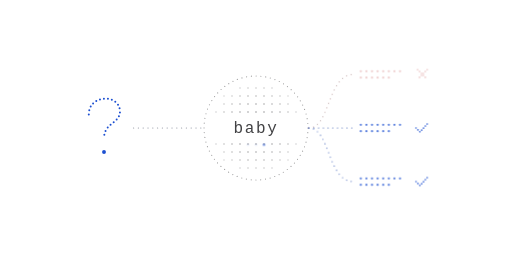
t = 0.00 s
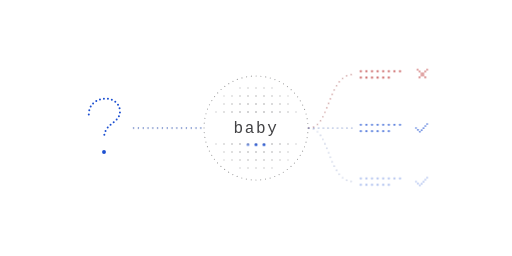
t = 1.73 s
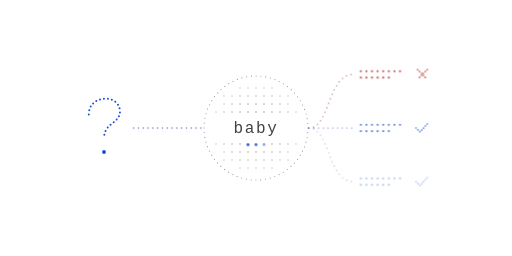
t = 3.23 s
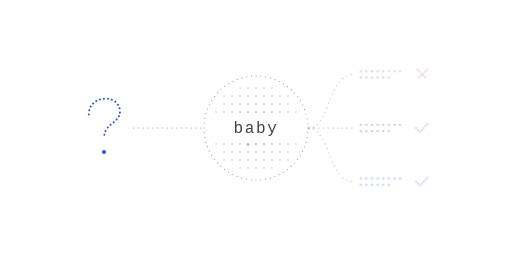
t = 5.00 s
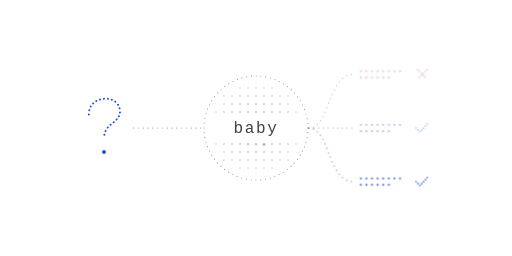
t = 6.83 s
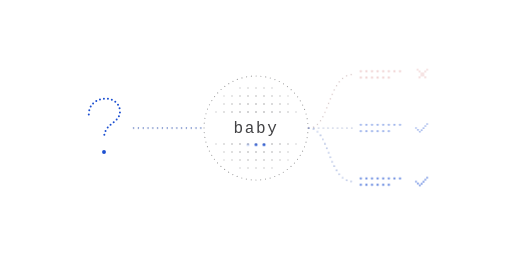
t = 8.33 s

The animated SVG that drew these frames (rendered in a browser with its animation timeline set to each time). Animation: 3 CSS @keyframes rules; one cycle of 10.00 s, repeats indefinitely.

<svg xmlns="http://www.w3.org/2000/svg" viewBox="0 0 640 320" width="640" height="320">
<style>
:root { color: #ececee; --accent: #b4cdff; --error: #ff9a9a; --surface: #09090a; }
@media (prefers-color-scheme: light) { :root { color: #131316; --accent: #1c4fd1; --error: #b42323; --surface: #f2f2f4; } }
.dot-path { fill: none; stroke: currentColor; stroke-width: 1.5; stroke-linecap: round; stroke-dasharray: 0 6; }
.signal { animation: signal 7s ease-in-out infinite; animation-delay: var(--delay, 0s); }
@keyframes signal { 0%, 12%, 85%, 100% { opacity: .08; } 35%, 48% { opacity: .95; } }
.answer-error { opacity: .7; animation: answer-error 10s ease-in-out infinite; animation-delay: var(--delay); }
.answer-ok { opacity: .65; animation: answer-ok 10s ease-in-out infinite; animation-delay: var(--delay); }
@keyframes answer-error { 0%, 12%, 78%, 100% { opacity: .28; } 24%, 50% { opacity: .9; } 63% { opacity: .3; } }
@keyframes answer-ok { 0%, 15%, 88%, 100% { opacity: .38; } 36%, 65% { opacity: .9; } }
@media (prefers-reduced-motion: reduce) { *, *::before, *::after { animation: none !important; } }
</style>
<g fill="currentColor">
<circle cx="300.00" cy="110.00" r="1.15" opacity="0.13" />
<circle cx="310.00" cy="110.00" r="1.15" opacity="0.15" />
<circle cx="320.00" cy="110.00" r="1.15" opacity="0.15" />
<circle cx="330.00" cy="110.00" r="1.15" opacity="0.15" />
<circle cx="340.00" cy="110.00" r="1.15" opacity="0.13" />
<circle cx="280.00" cy="120.00" r="1.15" opacity="0.11" />
<circle cx="290.00" cy="120.00" r="1.15" opacity="0.15" />
<circle cx="300.00" cy="120.00" r="1.15" opacity="0.18" />
<circle cx="310.00" cy="120.00" r="1.15" opacity="0.20" />
<circle cx="320.00" cy="120.00" r="1.15" opacity="0.20" />
<circle cx="330.00" cy="120.00" r="1.15" opacity="0.20" />
<circle cx="340.00" cy="120.00" r="1.15" opacity="0.18" />
<circle cx="350.00" cy="120.00" r="1.15" opacity="0.15" />
<circle cx="360.00" cy="120.00" r="1.15" opacity="0.11" />
<circle cx="280.00" cy="130.00" r="1.15" opacity="0.15" />
<circle cx="290.00" cy="130.00" r="1.15" opacity="0.19" />
<circle cx="300.00" cy="130.00" r="1.15" opacity="0.22" />
<circle cx="310.00" cy="130.00" r="1.15" opacity="0.24" />
<circle cx="320.00" cy="130.00" r="1.15" opacity="0.25" />
<circle cx="330.00" cy="130.00" r="1.15" opacity="0.24" />
<circle cx="340.00" cy="130.00" r="1.15" opacity="0.22" />
<circle cx="350.00" cy="130.00" r="1.15" opacity="0.19" />
<circle cx="360.00" cy="130.00" r="1.15" opacity="0.15" />
<circle cx="270.00" cy="140.00" r="1.15" opacity="0.13" />
<circle cx="280.00" cy="140.00" r="1.15" opacity="0.18" />
<circle cx="290.00" cy="140.00" r="1.15" opacity="0.22" />
<circle cx="300.00" cy="140.00" r="1.15" opacity="0.25" />
<circle cx="310.00" cy="140.00" r="1.15" opacity="0.27" />
<circle cx="320.00" cy="140.00" r="1.15" opacity="0.28" />
<circle cx="330.00" cy="140.00" r="1.15" opacity="0.27" />
<circle cx="340.00" cy="140.00" r="1.15" opacity="0.25" />
<circle cx="350.00" cy="140.00" r="1.15" opacity="0.22" />
<circle cx="360.00" cy="140.00" r="1.15" opacity="0.18" />
<circle cx="370.00" cy="140.00" r="1.15" opacity="0.13" />
<circle cx="270.00" cy="180.00" r="1.15" opacity="0.13" />
<circle cx="280.00" cy="180.00" r="1.15" opacity="0.18" />
<circle cx="290.00" cy="180.00" r="1.15" opacity="0.22" />
<circle cx="300.00" cy="180.00" r="1.15" opacity="0.25" />
<circle cx="310.00" cy="180.00" r="1.15" opacity="0.27" />
<circle cx="320.00" cy="180.00" r="1.15" opacity="0.28" />
<circle cx="330.00" cy="180.00" r="1.15" opacity="0.27" />
<circle cx="340.00" cy="180.00" r="1.15" opacity="0.25" />
<circle cx="350.00" cy="180.00" r="1.15" opacity="0.22" />
<circle cx="360.00" cy="180.00" r="1.15" opacity="0.18" />
<circle cx="370.00" cy="180.00" r="1.15" opacity="0.13" />
<circle cx="280.00" cy="190.00" r="1.15" opacity="0.15" />
<circle cx="290.00" cy="190.00" r="1.15" opacity="0.19" />
<circle cx="300.00" cy="190.00" r="1.15" opacity="0.22" />
<circle cx="310.00" cy="190.00" r="1.15" opacity="0.24" />
<circle cx="320.00" cy="190.00" r="1.15" opacity="0.25" />
<circle cx="330.00" cy="190.00" r="1.15" opacity="0.24" />
<circle cx="340.00" cy="190.00" r="1.15" opacity="0.22" />
<circle cx="350.00" cy="190.00" r="1.15" opacity="0.19" />
<circle cx="360.00" cy="190.00" r="1.15" opacity="0.15" />
<circle cx="280.00" cy="200.00" r="1.15" opacity="0.11" />
<circle cx="290.00" cy="200.00" r="1.15" opacity="0.15" />
<circle cx="300.00" cy="200.00" r="1.15" opacity="0.18" />
<circle cx="310.00" cy="200.00" r="1.15" opacity="0.20" />
<circle cx="320.00" cy="200.00" r="1.15" opacity="0.20" />
<circle cx="330.00" cy="200.00" r="1.15" opacity="0.20" />
<circle cx="340.00" cy="200.00" r="1.15" opacity="0.18" />
<circle cx="350.00" cy="200.00" r="1.15" opacity="0.15" />
<circle cx="360.00" cy="200.00" r="1.15" opacity="0.11" />
<circle cx="300.00" cy="210.00" r="1.15" opacity="0.13" />
<circle cx="310.00" cy="210.00" r="1.15" opacity="0.15" />
<circle cx="320.00" cy="210.00" r="1.15" opacity="0.15" />
<circle cx="330.00" cy="210.00" r="1.15" opacity="0.15" />
<circle cx="340.00" cy="210.00" r="1.15" opacity="0.13" />
</g>
<path class="dot-path" d="M111 143 C111 118 149 117 150 139 C150 155 130 153 130 173" style="stroke:var(--accent);stroke-width:2.5;stroke-dasharray:0 5"/>
<circle cx="130.00" cy="190.00" r="2.40" fill="var(--accent)"/>
<path class="dot-path" d="M167 160 H254" opacity=".4"/>
<path class="dot-path signal" d="M167 160 H254" style="stroke:var(--accent);--delay:-1s"/>
<circle cx="320" cy="160" r="65" fill="none" stroke="currentColor" stroke-width="1.5" stroke-linecap="round" stroke-dasharray="0 6" opacity=".4"/>
<text x="320" y="166" text-anchor="middle" fill="currentColor" font-family="ui-monospace, monospace" font-size="20" letter-spacing="2" opacity=".8">baby</text>
<circle cx="310.00" cy="181.00" r="1.80" fill="var(--accent)" class="signal" style="--delay:0.0s"/>
<circle cx="320.00" cy="181.00" r="1.80" fill="var(--accent)" class="signal" style="--delay:-0.8s"/>
<circle cx="330.00" cy="181.00" r="1.80" fill="var(--accent)" class="signal" style="--delay:-1.6s"/>
<path class="dot-path" d="M386 160 C413 160 409 93 442 93" opacity=".17"/>
<g class="answer-error" style="--delay:-1.2s; color:var(--error)">
<path class="dot-path" d="M386 160 C413 160 409 93 442 93" opacity=".65"/>
<circle cx="451.00" cy="89.00" r="1.40" opacity="0.80" fill="currentColor"/>
<circle cx="458.00" cy="89.00" r="1.40" opacity="0.80" fill="currentColor"/>
<circle cx="465.00" cy="89.00" r="1.40" opacity="0.80" fill="currentColor"/>
<circle cx="472.00" cy="89.00" r="1.40" opacity="0.80" fill="currentColor"/>
<circle cx="479.00" cy="89.00" r="1.40" opacity="0.80" fill="currentColor"/>
<circle cx="486.00" cy="89.00" r="1.40" opacity="0.80" fill="currentColor"/>
<circle cx="493.00" cy="89.00" r="1.40" opacity="0.80" fill="currentColor"/>
<circle cx="500.00" cy="89.00" r="1.40" opacity="0.80" fill="currentColor"/>
<circle cx="451.00" cy="97.00" r="1.40" opacity="0.80" fill="currentColor"/>
<circle cx="458.00" cy="97.00" r="1.40" opacity="0.80" fill="currentColor"/>
<circle cx="465.00" cy="97.00" r="1.40" opacity="0.80" fill="currentColor"/>
<circle cx="472.00" cy="97.00" r="1.40" opacity="0.80" fill="currentColor"/>
<circle cx="479.00" cy="97.00" r="1.40" opacity="0.80" fill="currentColor"/>
<circle cx="486.00" cy="97.00" r="1.40" opacity="0.80" fill="currentColor"/>
<path class="dot-path" d="M522 87 L534 99 M534 87 L522 99" style="stroke-width:2;stroke-dasharray:0 3.4"/>
</g>
<path class="dot-path" d="M386 160 C413 160 409 160 442 160" opacity=".17"/>
<g class="answer-ok" style="--delay:-4s; color:var(--accent)">
<path class="dot-path" d="M386 160 C413 160 409 160 442 160" opacity=".65"/>
<circle cx="451.00" cy="156.00" r="1.40" opacity="0.80" fill="currentColor"/>
<circle cx="458.00" cy="156.00" r="1.40" opacity="0.80" fill="currentColor"/>
<circle cx="465.00" cy="156.00" r="1.40" opacity="0.80" fill="currentColor"/>
<circle cx="472.00" cy="156.00" r="1.40" opacity="0.80" fill="currentColor"/>
<circle cx="479.00" cy="156.00" r="1.40" opacity="0.80" fill="currentColor"/>
<circle cx="486.00" cy="156.00" r="1.40" opacity="0.80" fill="currentColor"/>
<circle cx="493.00" cy="156.00" r="1.40" opacity="0.80" fill="currentColor"/>
<circle cx="500.00" cy="156.00" r="1.40" opacity="0.80" fill="currentColor"/>
<circle cx="451.00" cy="164.00" r="1.40" opacity="0.80" fill="currentColor"/>
<circle cx="458.00" cy="164.00" r="1.40" opacity="0.80" fill="currentColor"/>
<circle cx="465.00" cy="164.00" r="1.40" opacity="0.80" fill="currentColor"/>
<circle cx="472.00" cy="164.00" r="1.40" opacity="0.80" fill="currentColor"/>
<circle cx="479.00" cy="164.00" r="1.40" opacity="0.80" fill="currentColor"/>
<circle cx="486.00" cy="164.00" r="1.40" opacity="0.80" fill="currentColor"/>
<path class="dot-path" d="M520 160 L525 165 L535 154" style="stroke-width:2;stroke-dasharray:0 3.4"/>
</g>
<path class="dot-path" d="M386 160 C413 160 409 227 442 227" opacity=".17"/>
<g class="answer-ok" style="--delay:-6.5s; color:var(--accent)">
<path class="dot-path" d="M386 160 C413 160 409 227 442 227" opacity=".65"/>
<circle cx="451.00" cy="223.00" r="1.40" opacity="0.80" fill="currentColor"/>
<circle cx="458.00" cy="223.00" r="1.40" opacity="0.80" fill="currentColor"/>
<circle cx="465.00" cy="223.00" r="1.40" opacity="0.80" fill="currentColor"/>
<circle cx="472.00" cy="223.00" r="1.40" opacity="0.80" fill="currentColor"/>
<circle cx="479.00" cy="223.00" r="1.40" opacity="0.80" fill="currentColor"/>
<circle cx="486.00" cy="223.00" r="1.40" opacity="0.80" fill="currentColor"/>
<circle cx="493.00" cy="223.00" r="1.40" opacity="0.80" fill="currentColor"/>
<circle cx="500.00" cy="223.00" r="1.40" opacity="0.80" fill="currentColor"/>
<circle cx="451.00" cy="231.00" r="1.40" opacity="0.80" fill="currentColor"/>
<circle cx="458.00" cy="231.00" r="1.40" opacity="0.80" fill="currentColor"/>
<circle cx="465.00" cy="231.00" r="1.40" opacity="0.80" fill="currentColor"/>
<circle cx="472.00" cy="231.00" r="1.40" opacity="0.80" fill="currentColor"/>
<circle cx="479.00" cy="231.00" r="1.40" opacity="0.80" fill="currentColor"/>
<circle cx="486.00" cy="231.00" r="1.40" opacity="0.80" fill="currentColor"/>
<path class="dot-path" d="M520 227 L525 232 L535 221" style="stroke-width:2;stroke-dasharray:0 3.4"/>
</g>
</svg>
